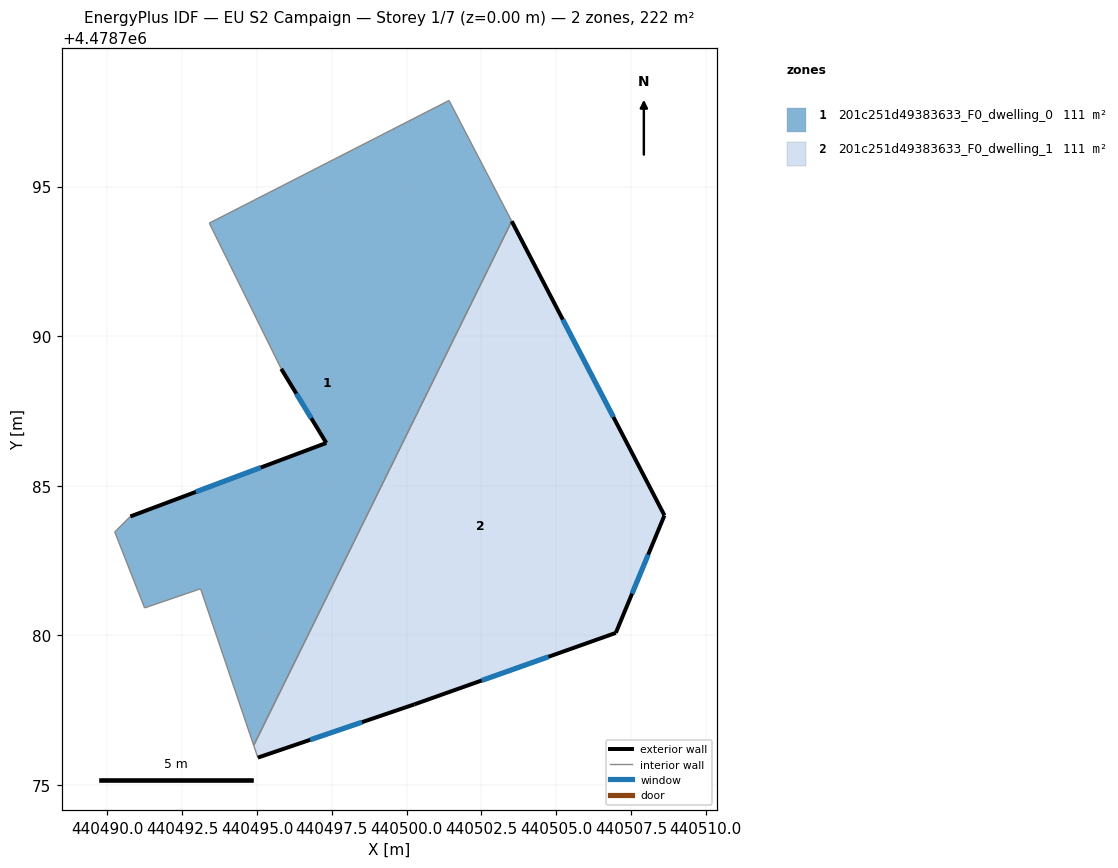
=== STOREY PLAN SPEC (per zone: floor XY polygon, exterior-wall plan segments, windows/doors) ===
zone 1: 201c251d49383633_F0_dwelling_0  (110.8 m²)
  floor: (440494.89, 4478776.32) (440503.52, 4478793.84) (440501.42, 4478797.88) (440493.41, 4478793.78) (440495.81, 4478788.91) (440497.32, 4478786.43) (440490.77, 4478783.97) (440490.25, 4478783.46) (440491.24, 4478780.92) (440493.12, 4478781.56)
  exterior wall: (440490.77, 4478783.97) – (440497.32, 4478786.43)  [7.0 m]
    window: (440492.96, 4478784.80) – (440495.13, 4478785.61)  [2.3 m²]
  exterior wall: (440497.32, 4478786.43) – (440495.81, 4478788.91)  [2.9 m]
    window: (440496.81, 4478787.26) – (440496.32, 4478788.08)  [1.0 m²]
  interior walls: 8
zone 2: 201c251d49383633_F0_dwelling_1  (110.8 m²)
  floor: (440506.99, 4478780.08) (440508.62, 4478784.01) (440503.52, 4478793.84) (440494.89, 4478776.32) (440495.03, 4478775.92) (440500.26, 4478777.69)
  exterior wall: (440503.52, 4478793.84) – (440508.62, 4478784.01)  [11.1 m]
    window: (440505.22, 4478790.56) – (440506.91, 4478787.30)  [3.7 m²]
  exterior wall: (440508.62, 4478784.01) – (440506.99, 4478780.08)  [4.3 m]
    window: (440508.08, 4478782.70) – (440507.54, 4478781.40)  [1.4 m²]
  exterior wall: (440506.99, 4478780.08) – (440500.26, 4478777.69)  [7.1 m]
    window: (440504.74, 4478779.28) – (440502.51, 4478778.49)  [2.4 m²]
  exterior wall: (440500.26, 4478777.69) – (440495.03, 4478775.92)  [5.5 m]
    window: (440498.51, 4478777.10) – (440496.78, 4478776.51)  [1.8 m²]
  interior walls: 2

=== DERIVED (storey summary) ===
Building: EU S2 Campaign
Storey: 1 of 7  (floor level z = 0.00 m)
Storey gross floor area: 221.6 m²
Zones on this storey: 2
  - 201c251d49383633_F0_dwelling_0: floor 110.8 m²; exterior wall 9.9 m (29.7 m²); 2 window(s) 3.3 m²; WWR 11.0%
  - 201c251d49383633_F0_dwelling_1: floor 110.8 m²; exterior wall 28.0 m (84.0 m²); 4 window(s) 9.2 m²; WWR 11.0%
Zone adjacency (shared interzone walls):
  - 201c251d49383633_F0_dwelling_0 ↔ 201c251d49383633_F0_dwelling_1